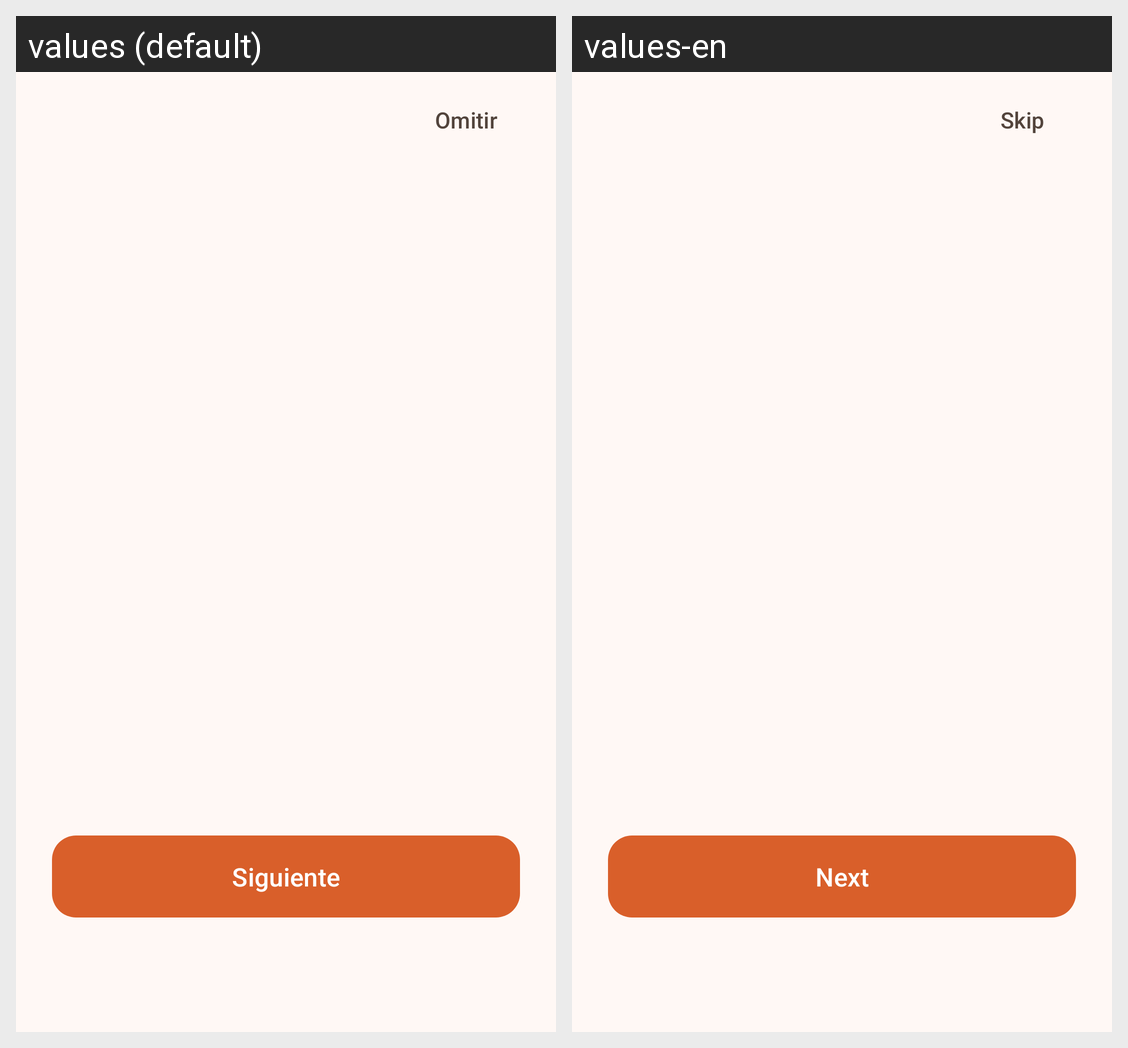

The Android screen above is rendered under two locales of the same app. Produce the string resources it draws, with the default and per-locale values.
Android screen res/layout/activity_onboarding.xml rendered under 2 locales, left to right: values (default), values-en. Device: Nexus 5 (rendered at 1080×1920; each locale shown at half size, 540×960, under a caption strip naming it); theme Theme.TouristNotify.
Strings drawn on this screen, with the default value and each locale's value (text and hints the layout hard-codes, and strings that could not be matched under every locale, appear in the picture but are not listed):

onboarding_skip
  values: Omitir
  values-en: Skip

btn_next
  values: Siguiente
  values-en: Next
